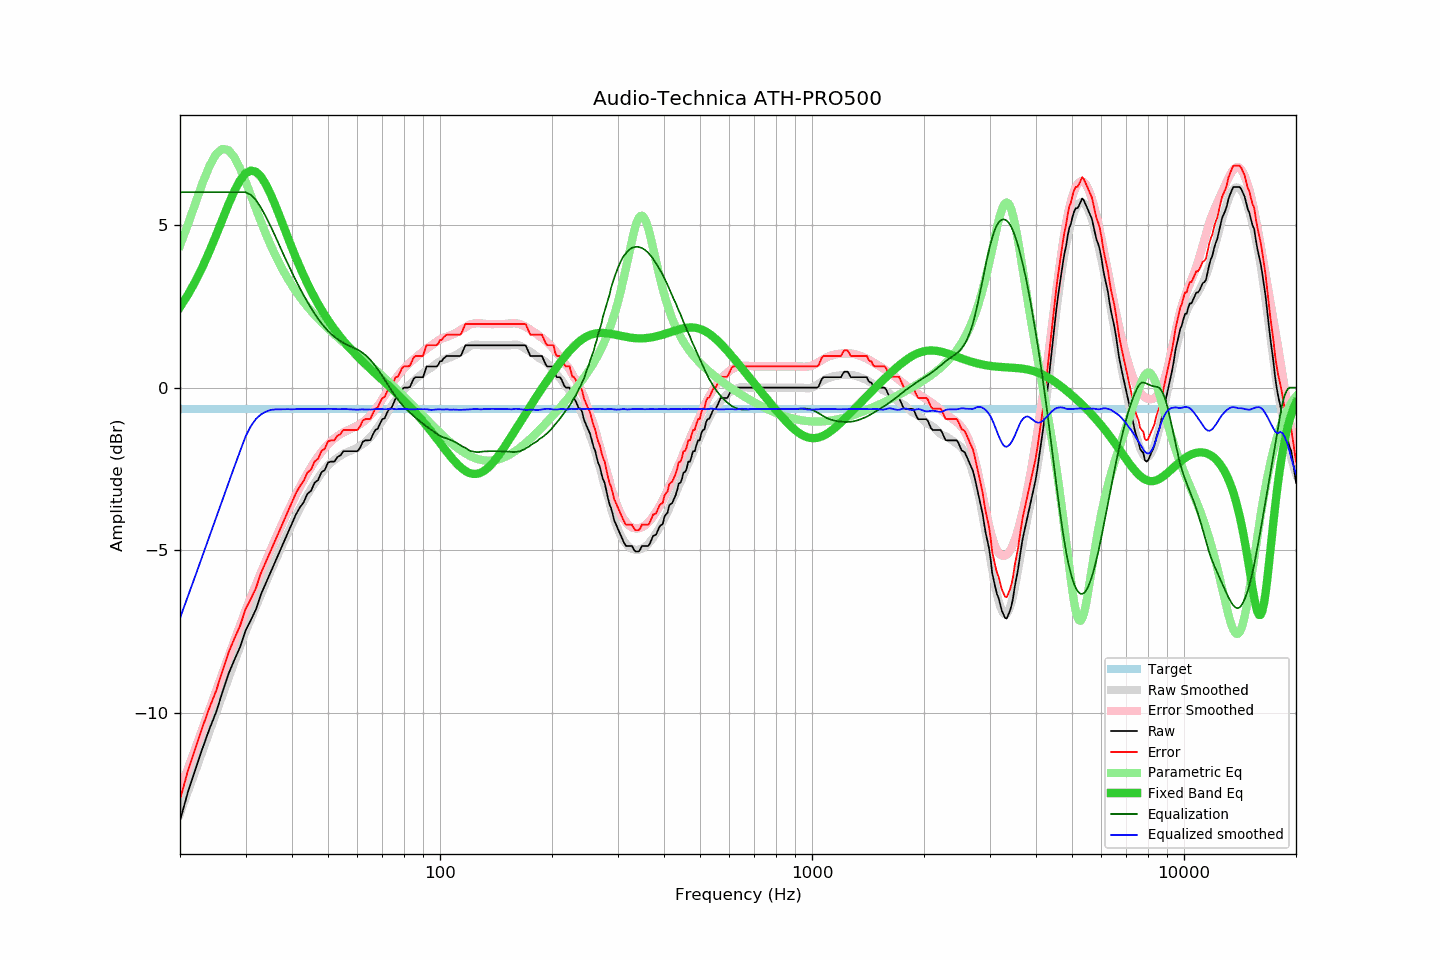

The file beside this chart, header and first rows:
frequency, raw, error, smoothed, error_smoothed, equalization, parametric_eq, equalized_raw, equalized_smoothed, target
20, -13.30, -12.65, -13.08, -12.36, 6.00, 2.47, -7.30, -7.08, -0.65
21, -12.42, -11.77, -12.41, -11.71, 6.00, 2.85, -6.42, -6.41, -0.65
22, -11.73, -11.08, -11.77, -11.08, 6.00, 3.26, -5.73, -5.77, -0.65
23, -11.07, -10.42, -11.15, -10.47, 6.00, 3.71, -5.07, -5.15, -0.65
24, -10.48, -9.83, -10.56, -9.88, 6.00, 4.19, -4.48, -4.56, -0.65
25, -9.97, -9.32, -9.99, -9.32, 6.00, 4.68, -3.97, -3.99, -0.65
26, -9.36, -8.71, -9.45, -8.78, 6.00, 5.17, -3.36, -3.45, -0.65
27, -8.79, -8.14, -8.92, -8.26, 6.00, 5.63, -2.79, -2.92, -0.65
28, -8.36, -7.71, -8.43, -7.77, 6.00, 6.04, -2.36, -2.43, -0.65
29, -7.97, -7.32, -7.95, -7.30, 6.00, 6.36, -1.97, -1.95, -0.65
30, -7.46, -6.81, -7.50, -6.85, 6.00, 6.58, -1.46, -1.50, -0.65
31, -7.14, -6.49, -7.11, -6.44, 5.92, 6.67, -1.22, -1.19, -0.65
32, -6.81, -6.16, -6.72, -6.05, 5.76, 6.63, -1.05, -0.96, -0.65
33, -6.35, -5.70, -6.35, -5.68, 5.53, 6.48, -0.82, -0.82, -0.65
34, -6.01, -5.36, -6.00, -5.33, 5.26, 6.25, -0.75, -0.74, -0.65
35, -5.68, -5.03, -5.66, -4.99, 4.97, 5.95, -0.71, -0.69, -0.65
36, -5.36, -4.71, -5.34, -4.67, 4.67, 5.63, -0.69, -0.67, -0.65
37, -5.05, -4.40, -5.03, -4.37, 4.37, 5.28, -0.68, -0.67, -0.65
38, -4.75, -4.10, -4.74, -4.07, 4.07, 4.94, -0.68, -0.67, -0.65
39, -4.46, -3.81, -4.46, -3.80, 3.80, 4.61, -0.66, -0.66, -0.65
40, -4.17, -3.52, -4.20, -3.53, 3.53, 4.29, -0.64, -0.67, -0.65
41, -3.89, -3.24, -3.95, -3.29, 3.29, 3.99, -0.60, -0.66, -0.65
42, -3.68, -3.03, -3.71, -3.05, 3.05, 3.70, -0.63, -0.65, -0.65
43, -3.52, -2.87, -3.49, -2.84, 2.84, 3.44, -0.68, -0.66, -0.65
44, -3.26, -2.61, -3.29, -2.63, 2.63, 3.20, -0.63, -0.65, -0.65
45, -3.17, -2.52, -3.11, -2.45, 2.45, 2.97, -0.72, -0.66, -0.65
46, -2.92, -2.27, -2.93, -2.27, 2.27, 2.77, -0.65, -0.66, -0.65
47, -2.84, -2.19, -2.78, -2.12, 2.12, 2.57, -0.72, -0.66, -0.65
48, -2.60, -1.95, -2.63, -1.98, 1.98, 2.40, -0.62, -0.66, -0.65
49, -2.53, -1.88, -2.50, -1.85, 1.85, 2.23, -0.68, -0.65, -0.65
50, -2.30, -1.65, -2.39, -1.74, 1.74, 2.07, -0.56, -0.65, -0.65
51, -2.27, -1.62, -2.30, -1.65, 1.65, 1.93, -0.62, -0.65, -0.65
52, -2.27, -1.62, -2.22, -1.56, 1.56, 1.80, -0.71, -0.66, -0.65
53, -2.13, -1.48, -2.15, -1.49, 1.49, 1.67, -0.64, -0.66, -0.65
54, -2.08, -1.43, -2.09, -1.43, 1.43, 1.55, -0.65, -0.66, -0.65
55, -1.95, -1.30, -2.03, -1.38, 1.38, 1.44, -0.57, -0.65, -0.65
56, -1.95, -1.30, -1.99, -1.33, 1.33, 1.33, -0.62, -0.66, -0.65
57, -1.95, -1.30, -1.95, -1.29, 1.29, 1.23, -0.66, -0.66, -0.65
58, -1.95, -1.30, -1.92, -1.25, 1.25, 1.14, -0.70, -0.67, -0.65
59, -1.95, -1.30, -1.88, -1.21, 1.21, 1.05, -0.74, -0.67, -0.65
60, -1.95, -1.30, -1.84, -1.17, 1.17, 0.96, -0.78, -0.68, -0.65
61, -1.84, -1.19, -1.79, -1.12, 1.12, 0.88, -0.72, -0.67, -0.65
62, -1.66, -1.01, -1.73, -1.06, 1.06, 0.80, -0.60, -0.67, -0.65
63, -1.62, -0.97, -1.67, -1.00, 1.00, 0.72, -0.62, -0.67, -0.65
64, -1.62, -0.97, -1.60, -0.93, 0.93, 0.65, -0.69, -0.67, -0.65
65, -1.61, -0.96, -1.52, -0.85, 0.85, 0.57, -0.76, -0.67, -0.65
66, -1.44, -0.79, -1.43, -0.76, 0.76, 0.50, -0.68, -0.67, -0.65
67, -1.30, -0.65, -1.33, -0.67, 0.67, 0.43, -0.63, -0.66, -0.65
68, -1.26, -0.61, -1.22, -0.57, 0.57, 0.37, -0.69, -0.65, -0.65
69, -1.10, -0.45, -1.12, -0.46, 0.46, 0.30, -0.64, -0.66, -0.65
70, -0.97, -0.32, -1.01, -0.35, 0.35, 0.23, -0.62, -0.66, -0.65
71, -0.94, -0.29, -0.91, -0.24, 0.24, 0.17, -0.70, -0.66, -0.65
72, -0.78, -0.13, -0.80, -0.13, 0.13, 0.10, -0.65, -0.66, -0.65
73, -0.65, 0.00, -0.68, -0.02, 0.02, 0.04, -0.63, -0.65, -0.65
74, -0.63, 0.02, -0.57, 0.08, -0.08, -0.02, -0.71, -0.65, -0.65
75, -0.48, 0.17, -0.47, 0.18, -0.18, -0.08, -0.66, -0.65, -0.65
76, -0.33, 0.32, -0.39, 0.27, -0.27, -0.15, -0.60, -0.66, -0.65
77, -0.32, 0.33, -0.30, 0.36, -0.36, -0.21, -0.68, -0.66, -0.65
78, -0.20, 0.45, -0.21, 0.44, -0.44, -0.27, -0.64, -0.66, -0.65
79, -0.06, 0.59, -0.13, 0.52, -0.52, -0.33, -0.58, -0.65, -0.65
... 553 more rows
